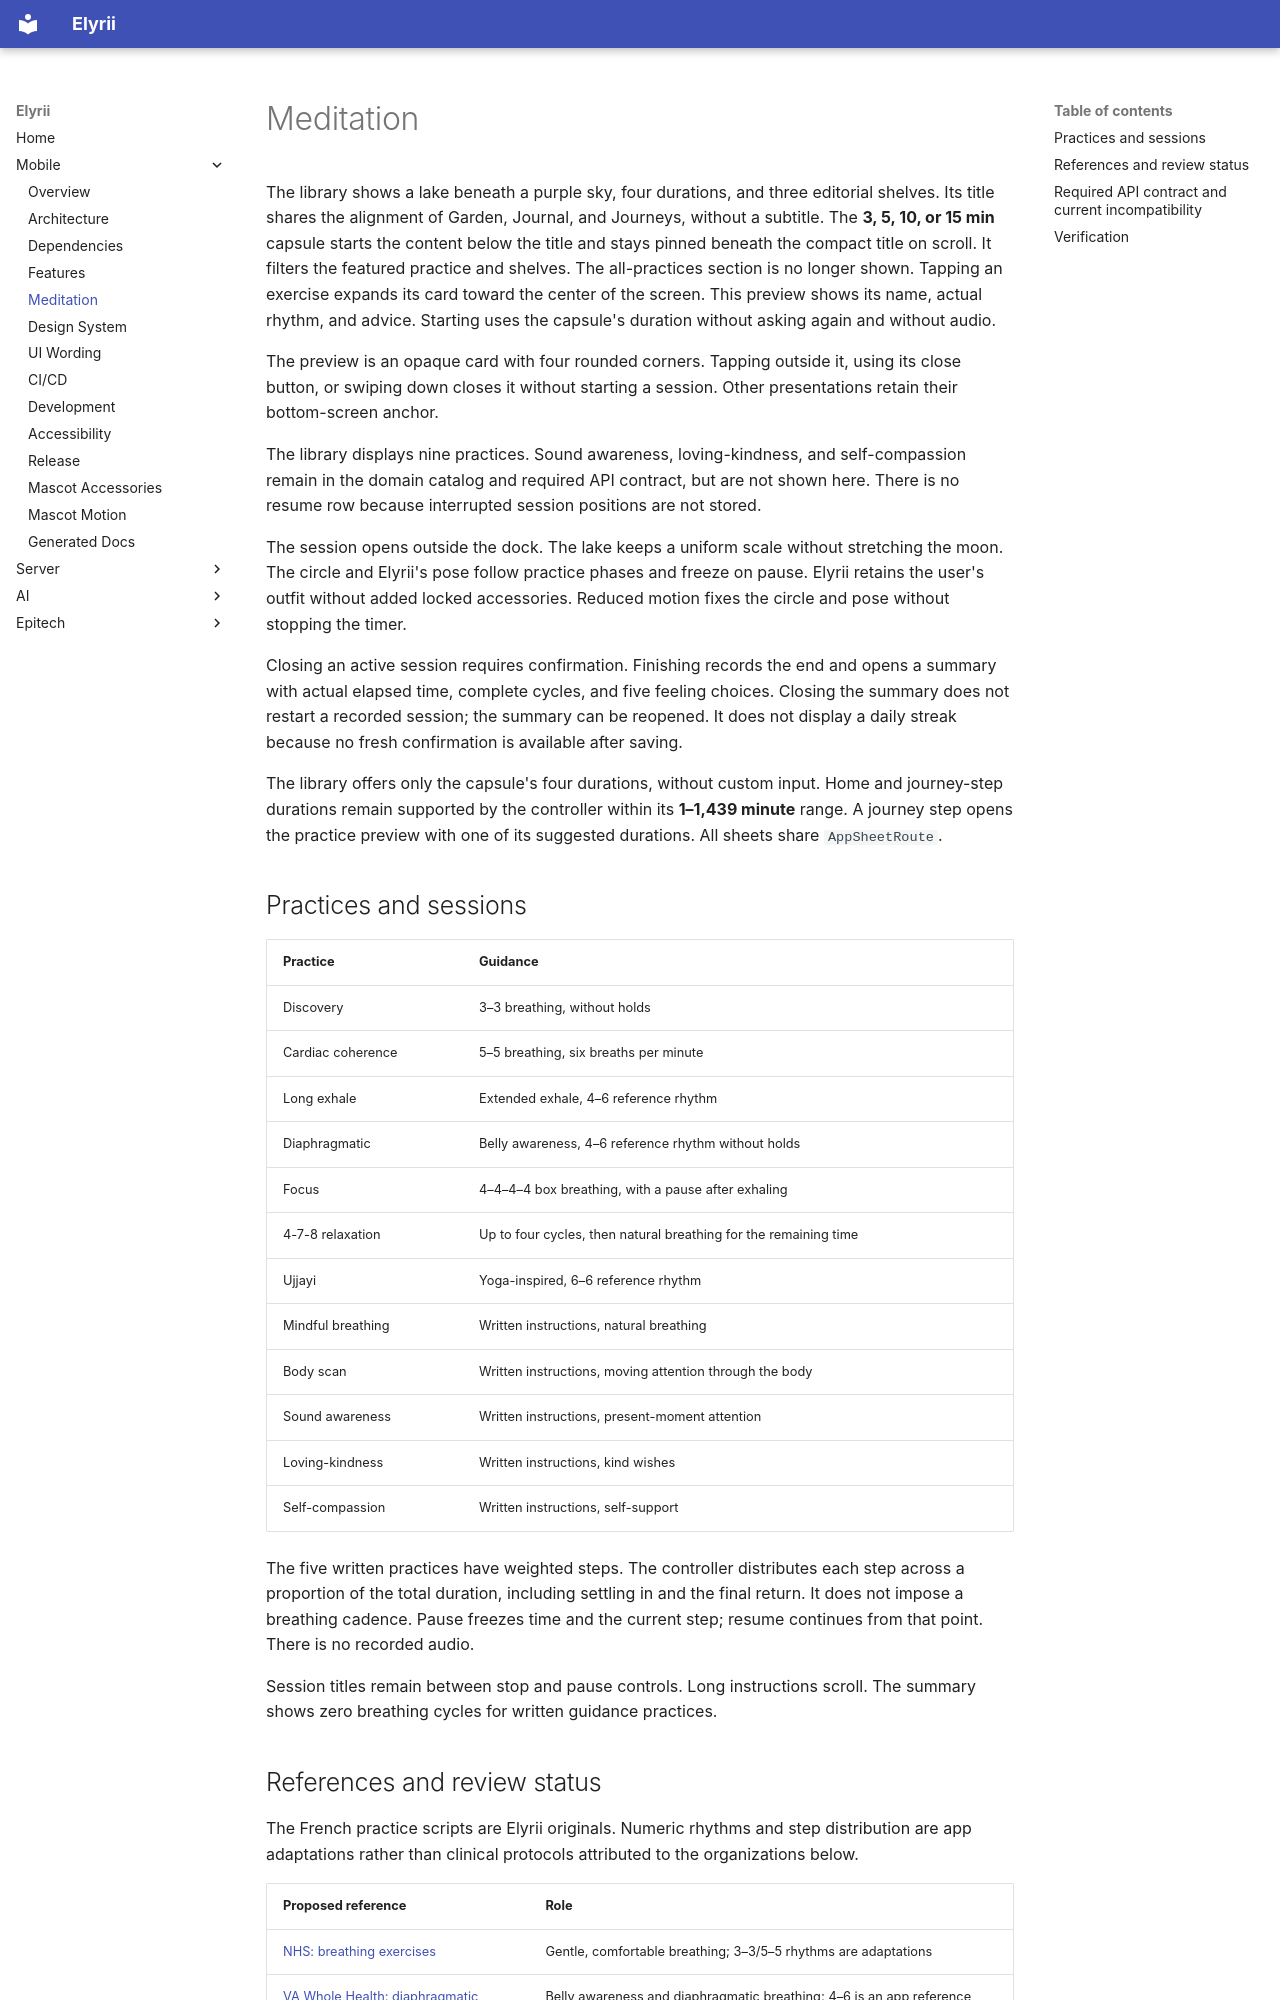

repository: elyrii-epitech/Elyrii · page: mobile/meditation/index.html · generator: mkdocs

# Meditation

The library shows a lake beneath a purple sky, four durations, and three editorial
shelves. Its title shares the alignment of Garden, Journal, and Journeys, without
a subtitle. The **3, 5, 10, or 15 min** capsule starts the content below the title
and stays pinned beneath the compact title on scroll. It filters the featured
practice and shelves. The all-practices section is no longer shown. Tapping an
exercise expands its card toward the center of the screen. This preview shows
its name, actual rhythm, and advice. Starting uses the capsule's duration without
asking again and without audio.

The preview is an opaque card with four rounded corners. Tapping outside it,
using its close button, or swiping down closes it without starting a session.
Other presentations retain their bottom-screen anchor.

The library displays nine practices. Sound awareness, loving-kindness, and
self-compassion remain in the domain catalog and required API contract, but are
not shown here. There is no resume row because interrupted session positions
are not stored.

The session opens outside the dock. The lake keeps a uniform scale without
stretching the moon. The circle and Elyrii's pose follow practice phases and
freeze on pause. Elyrii retains the user's outfit without added locked
accessories. Reduced motion fixes the circle and pose without stopping the timer.

Closing an active session requires confirmation. Finishing records the end and
opens a summary with actual elapsed time, complete cycles, and five feeling
choices. Closing the summary does not restart a recorded session; the summary
can be reopened. It does not display a daily streak because no fresh confirmation
is available after saving.

The library offers only the capsule's four durations, without custom input.
Home and journey-step durations remain supported by the controller within its
**1–1,439 minute** range. A journey step opens the practice preview with one of
its suggested durations. All sheets share `AppSheetRoute`.

## Practices and sessions

| Practice | Guidance |
| --- | --- |
| Discovery | 3–3 breathing, without holds |
| Cardiac coherence | 5–5 breathing, six breaths per minute |
| Long exhale | Extended exhale, 4–6 reference rhythm |
| Diaphragmatic | Belly awareness, 4–6 reference rhythm without holds |
| Focus | 4–4–4–4 box breathing, with a pause after exhaling |
| 4-7-8 relaxation | Up to four cycles, then natural breathing for the remaining time |
| Ujjayi | Yoga-inspired, 6–6 reference rhythm |
| Mindful breathing | Written instructions, natural breathing |
| Body scan | Written instructions, moving attention through the body |
| Sound awareness | Written instructions, present-moment attention |
| Loving-kindness | Written instructions, kind wishes |
| Self-compassion | Written instructions, self-support |

The five written practices have weighted steps. The controller distributes each
step across a proportion of the total duration, including settling in and the
final return. It does not impose a breathing cadence. Pause freezes time and
the current step; resume continues from that point. There is no recorded audio.

Session titles remain between stop and pause controls. Long instructions scroll.
The summary shows zero breathing cycles for written guidance practices.
